Run: headless pygame with SDL's dummy video driver; simulated clock (each Clock.tick advances the game by its frame time, no real sleeping); random seed 0; keys injected as events and as key.get_pressed() state; mouse plan: one left click at the window centre at the start of phase 2, then a move to the lower-right quarter at the start of phase 3.
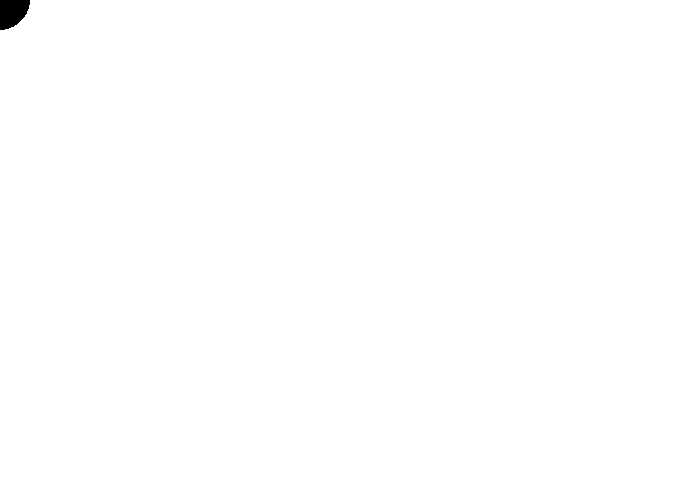
Frame 1 of 4 · flips 1–60 · no input
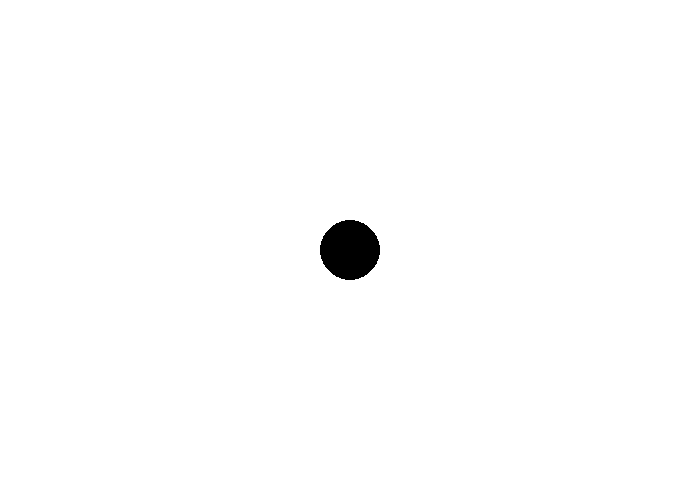
Frame 2 of 4 · flips 61–180 · clicked the window centre · tapped SPACE, RETURN · held RIGHT (→), D
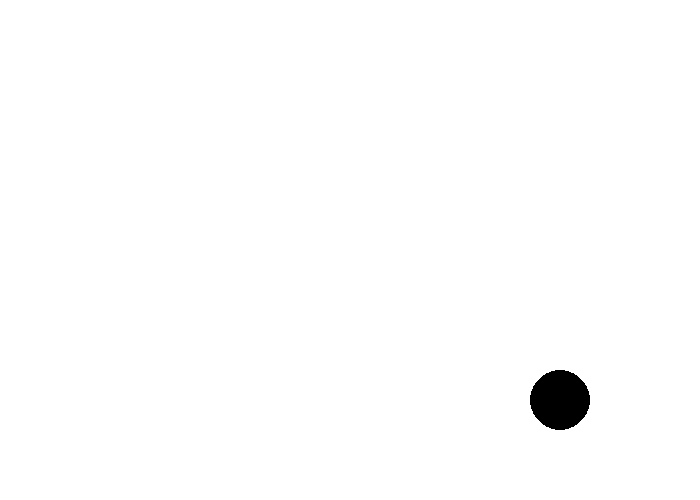
Frame 3 of 4 · flips 181–300 · moved the mouse to the lower-right quarter · held DOWN (↓), S
Frame 4 of 4 · flips 301–420 · held LEFT (←), A, UP (↑), W · screen unchanged from frame 3, image omitted

The pygame program that drew these frames:

import pygame

# Initialize pygame
pygame.init()

# Set the window size
size = (700, 500)
screen = pygame.display.set_mode(size)

# Set the title of the window
pygame.display.set_caption("Eye Following Cursor")

# Create a surface for the eye
eye_image = pygame.Surface((100, 100))

# Fill the surface with white
eye_image.fill((255, 255, 255))

# Draw the iris of the eye as a black circle
pygame.draw.circle(eye_image, (0, 0, 0), (50, 50), 30)

# Draw the pupil of the eye as a smaller black circle
pygame.draw.circle(eye_image, (0, 0, 0), (50, 50), 10)

# Set the initial position of the eye
eye_rect = eye_image.get_rect(center=(350, 250))

# Run the game loop
running = True
while running:
    for event in pygame.event.get():
        if event.type == pygame.QUIT:
            running = False

    # Get the current position of the mouse
    mouse_pos = pygame.mouse.get_pos()

    # Update the position of the eye to match the cursor's position
    eye_rect.center = mouse_pos

    # Clear the screen
    screen.fill((255, 255, 255))

    # Draw the eye
    screen.blit(eye_image, eye_rect)

    # Update the display
    pygame.display.flip()

# Exit pygame
pygame.quit()
